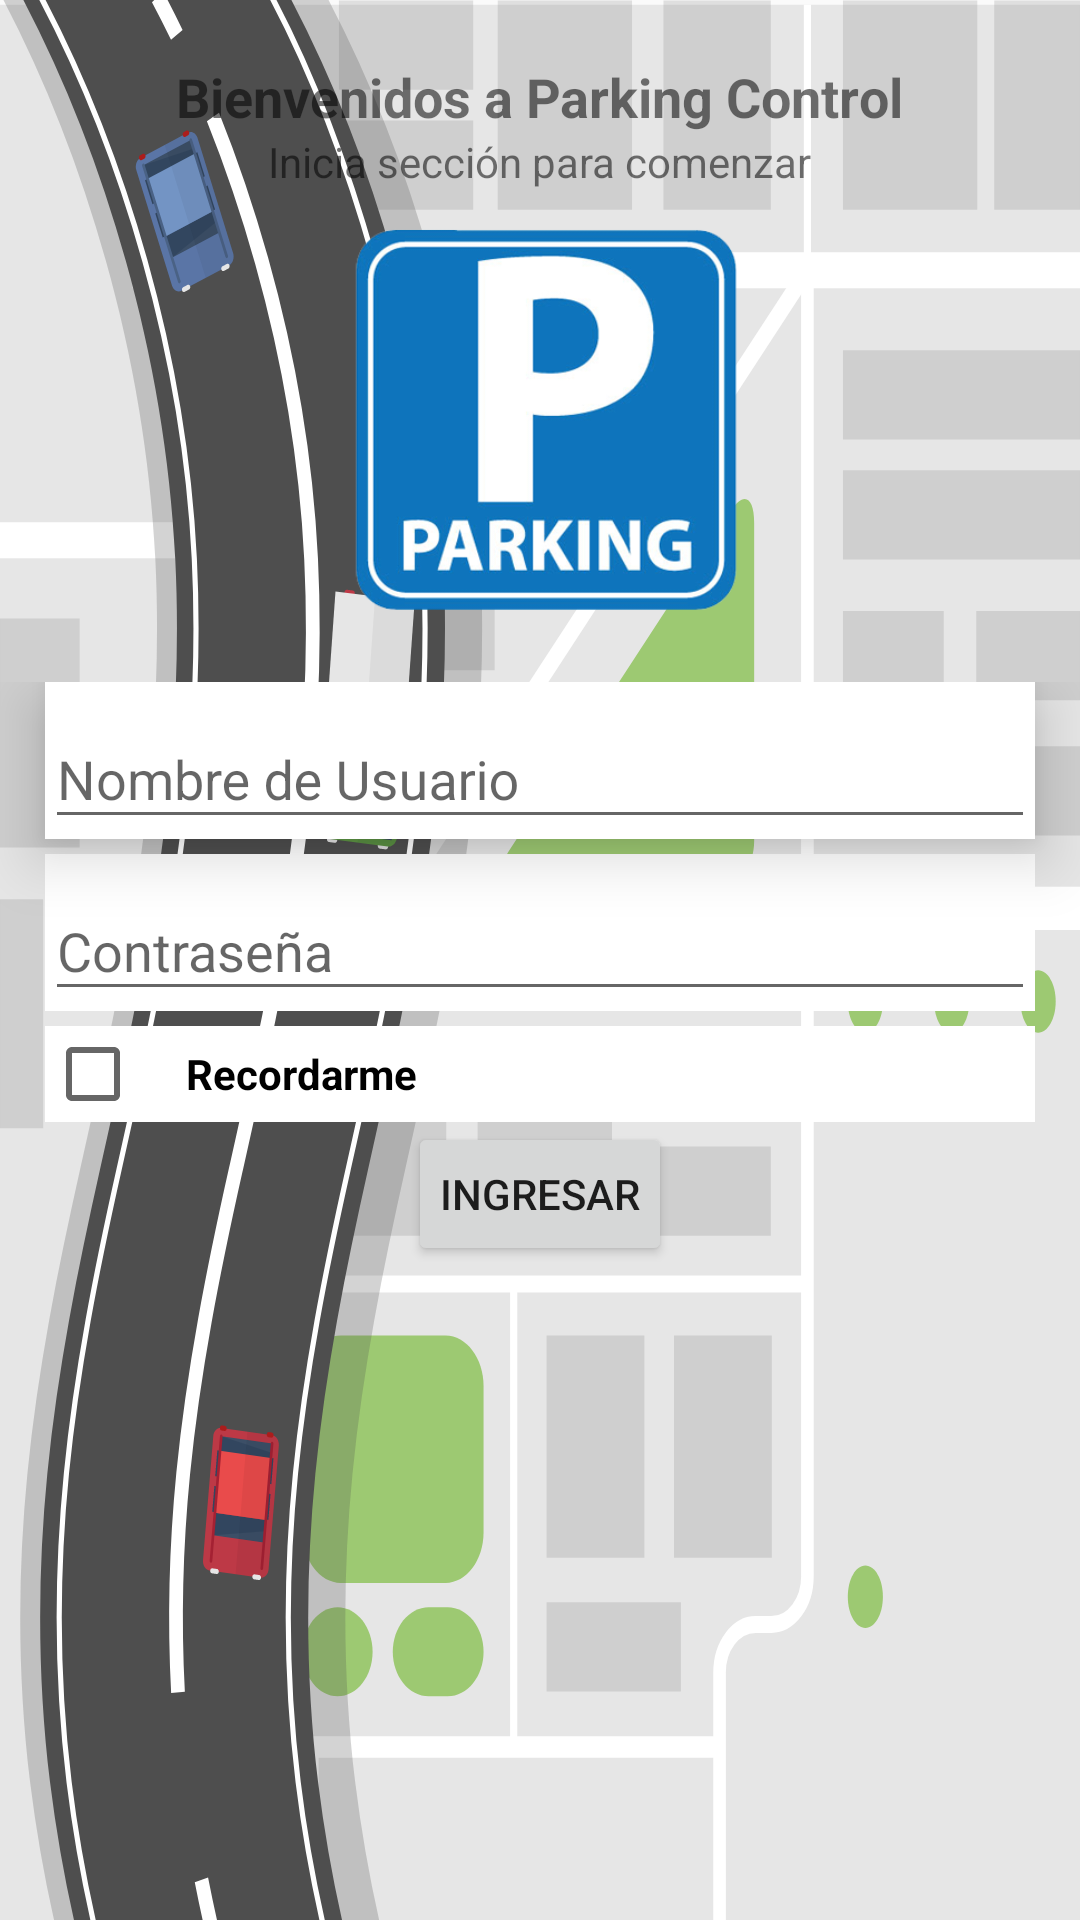

The Android layout XML behind this screen, and the referenced resources:
<!-- AndroidManifest.xml: application theme AppTheme -->
<!-- res/layout/activity_login.xml -->
<?xml version="1.0" encoding="utf-8"?>
<LinearLayout xmlns:android="http://schemas.android.com/apk/res/android"
    xmlns:app="http://schemas.android.com/apk/res-auto"
    xmlns:tools="http://schemas.android.com/tools"
    android:id="@+id/activity_login"
    android:layout_width="match_parent"
    android:layout_height="match_parent"
    android:orientation="vertical"
    android:background="@drawable/fondo"
    tools:context="com.innovagenesis.aplicaciones.android.proyectofinalunidadseisv2.Login">

    <LinearLayout
        android:layout_width="match_parent"
        android:layout_height="wrap_content"
        android:layout_marginTop="20dp"
        android:orientation="vertical">

        <TextView
            android:id="@+id/txtTitleLogin"
            style="@style/txtsLogin"
            android:text="@string/txtTitleLogin"
            android:textSize="18sp"
            android:textStyle="bold" />

        <TextView
            android:id="@+id/txtAsistenciaLogin"
            style="@style/txtsLogin"
            android:text="@string/txtAsistenciaLogin" />

    </LinearLayout>


    <ImageView
        android:id="@+id/imageView3"
        android:layout_width="158dp"
        android:layout_height="134dp"
        android:layout_gravity="center"
        android:layout_marginTop="10dp"
        android:adjustViewBounds="false"
        android:cropToPadding="false"
        app:srcCompat="@drawable/parking" />

    <LinearLayout
        android:layout_width="match_parent"
        android:layout_height="wrap_content"
        android:layout_marginTop="20dp"
        android:orientation="vertical">

        <android.support.design.widget.TextInputLayout
            android:elevation="12dp"
            android:layout_marginRight="15dp"
            android:layout_marginLeft="15dp"
            android:background="#FFF"
            android:id="@+id/userNameLogin"
            android:layout_width="match_parent"
            android:layout_height="wrap_content">

            <EditText
                android:layout_width="match_parent"
                android:layout_height="wrap_content"
                android:hint="@string/userNameLogin" />

        </android.support.design.widget.TextInputLayout>

        <android.support.design.widget.TextInputLayout
            android:layout_marginTop="5dp"
            android:layout_marginRight="15dp"
            android:layout_marginLeft="15dp"
            android:background="#FFF"
            android:id="@+id/userNamePass"
            android:layout_width="match_parent"
            android:layout_height="wrap_content">

            <EditText
                android:layout_width="match_parent"
                android:layout_height="wrap_content"
                android:hint="@string/userNamePass" />

        </android.support.design.widget.TextInputLayout>

        <CheckBox
            android:layout_marginTop="5dp"
            android:layout_marginRight="15dp"
            android:layout_marginLeft="15dp"
            android:id="@+id/recordarmeLogin"
            android:layout_width="match_parent"
            android:layout_height="wrap_content"
            android:background="#FFF"
            android:textColor="#000"
            android:textStyle="bold"
            android:paddingLeft="15dp"
            android:text="@string/recordarme" />

        <Button
            android:layout_width="wrap_content"
            android:layout_height="wrap_content"
            android:layout_gravity="center"
            android:padding="5dp"
            android:id="@+id/ingresarLogin"
            android:text="@string/ingresarLogin" />

    </LinearLayout>


</LinearLayout>
<!-- resources referenced by this layout -->
<resources>
  <!-- drawable fondo: vector/xml drawable (drawable, 28168 chars, omitted) -->
  <!-- drawable parking: png bitmap (drawable, 53409 bytes) -->
  <string name="ingresarLogin">Ingresar</string>
  <string name="recordarme">Recordarme</string>
  <string name="txtAsistenciaLogin">Inicia sección para comenzar</string>
  <string name="txtTitleLogin">Bienvenidos a Parking Control</string>
  <string name="userNameLogin">Nombre de Usuario</string>
  <string name="userNamePass">Contraseña</string>
  <style name="txtsLogin">
          <item name="android:layout_height">match_parent</item>
          <item name="android:layout_width">wrap_content</item>
          <item name="android:layout_gravity">center</item>
      </style>
  <style name="AppTheme" parent="Theme.AppCompat.Light.DarkActionBar">
          
          <item name="colorPrimary">@color/colorPrimary</item>
          <item name="colorPrimaryDark">@color/colorPrimaryDark</item>
          <item name="colorAccent">@color/colorAccent</item>
      </style>
  <color name="colorPrimary">#0e74bc</color>
  <color name="colorPrimaryDark">#0e74bc</color>
  <color name="colorAccent">#0e74bc</color>
</resources>
